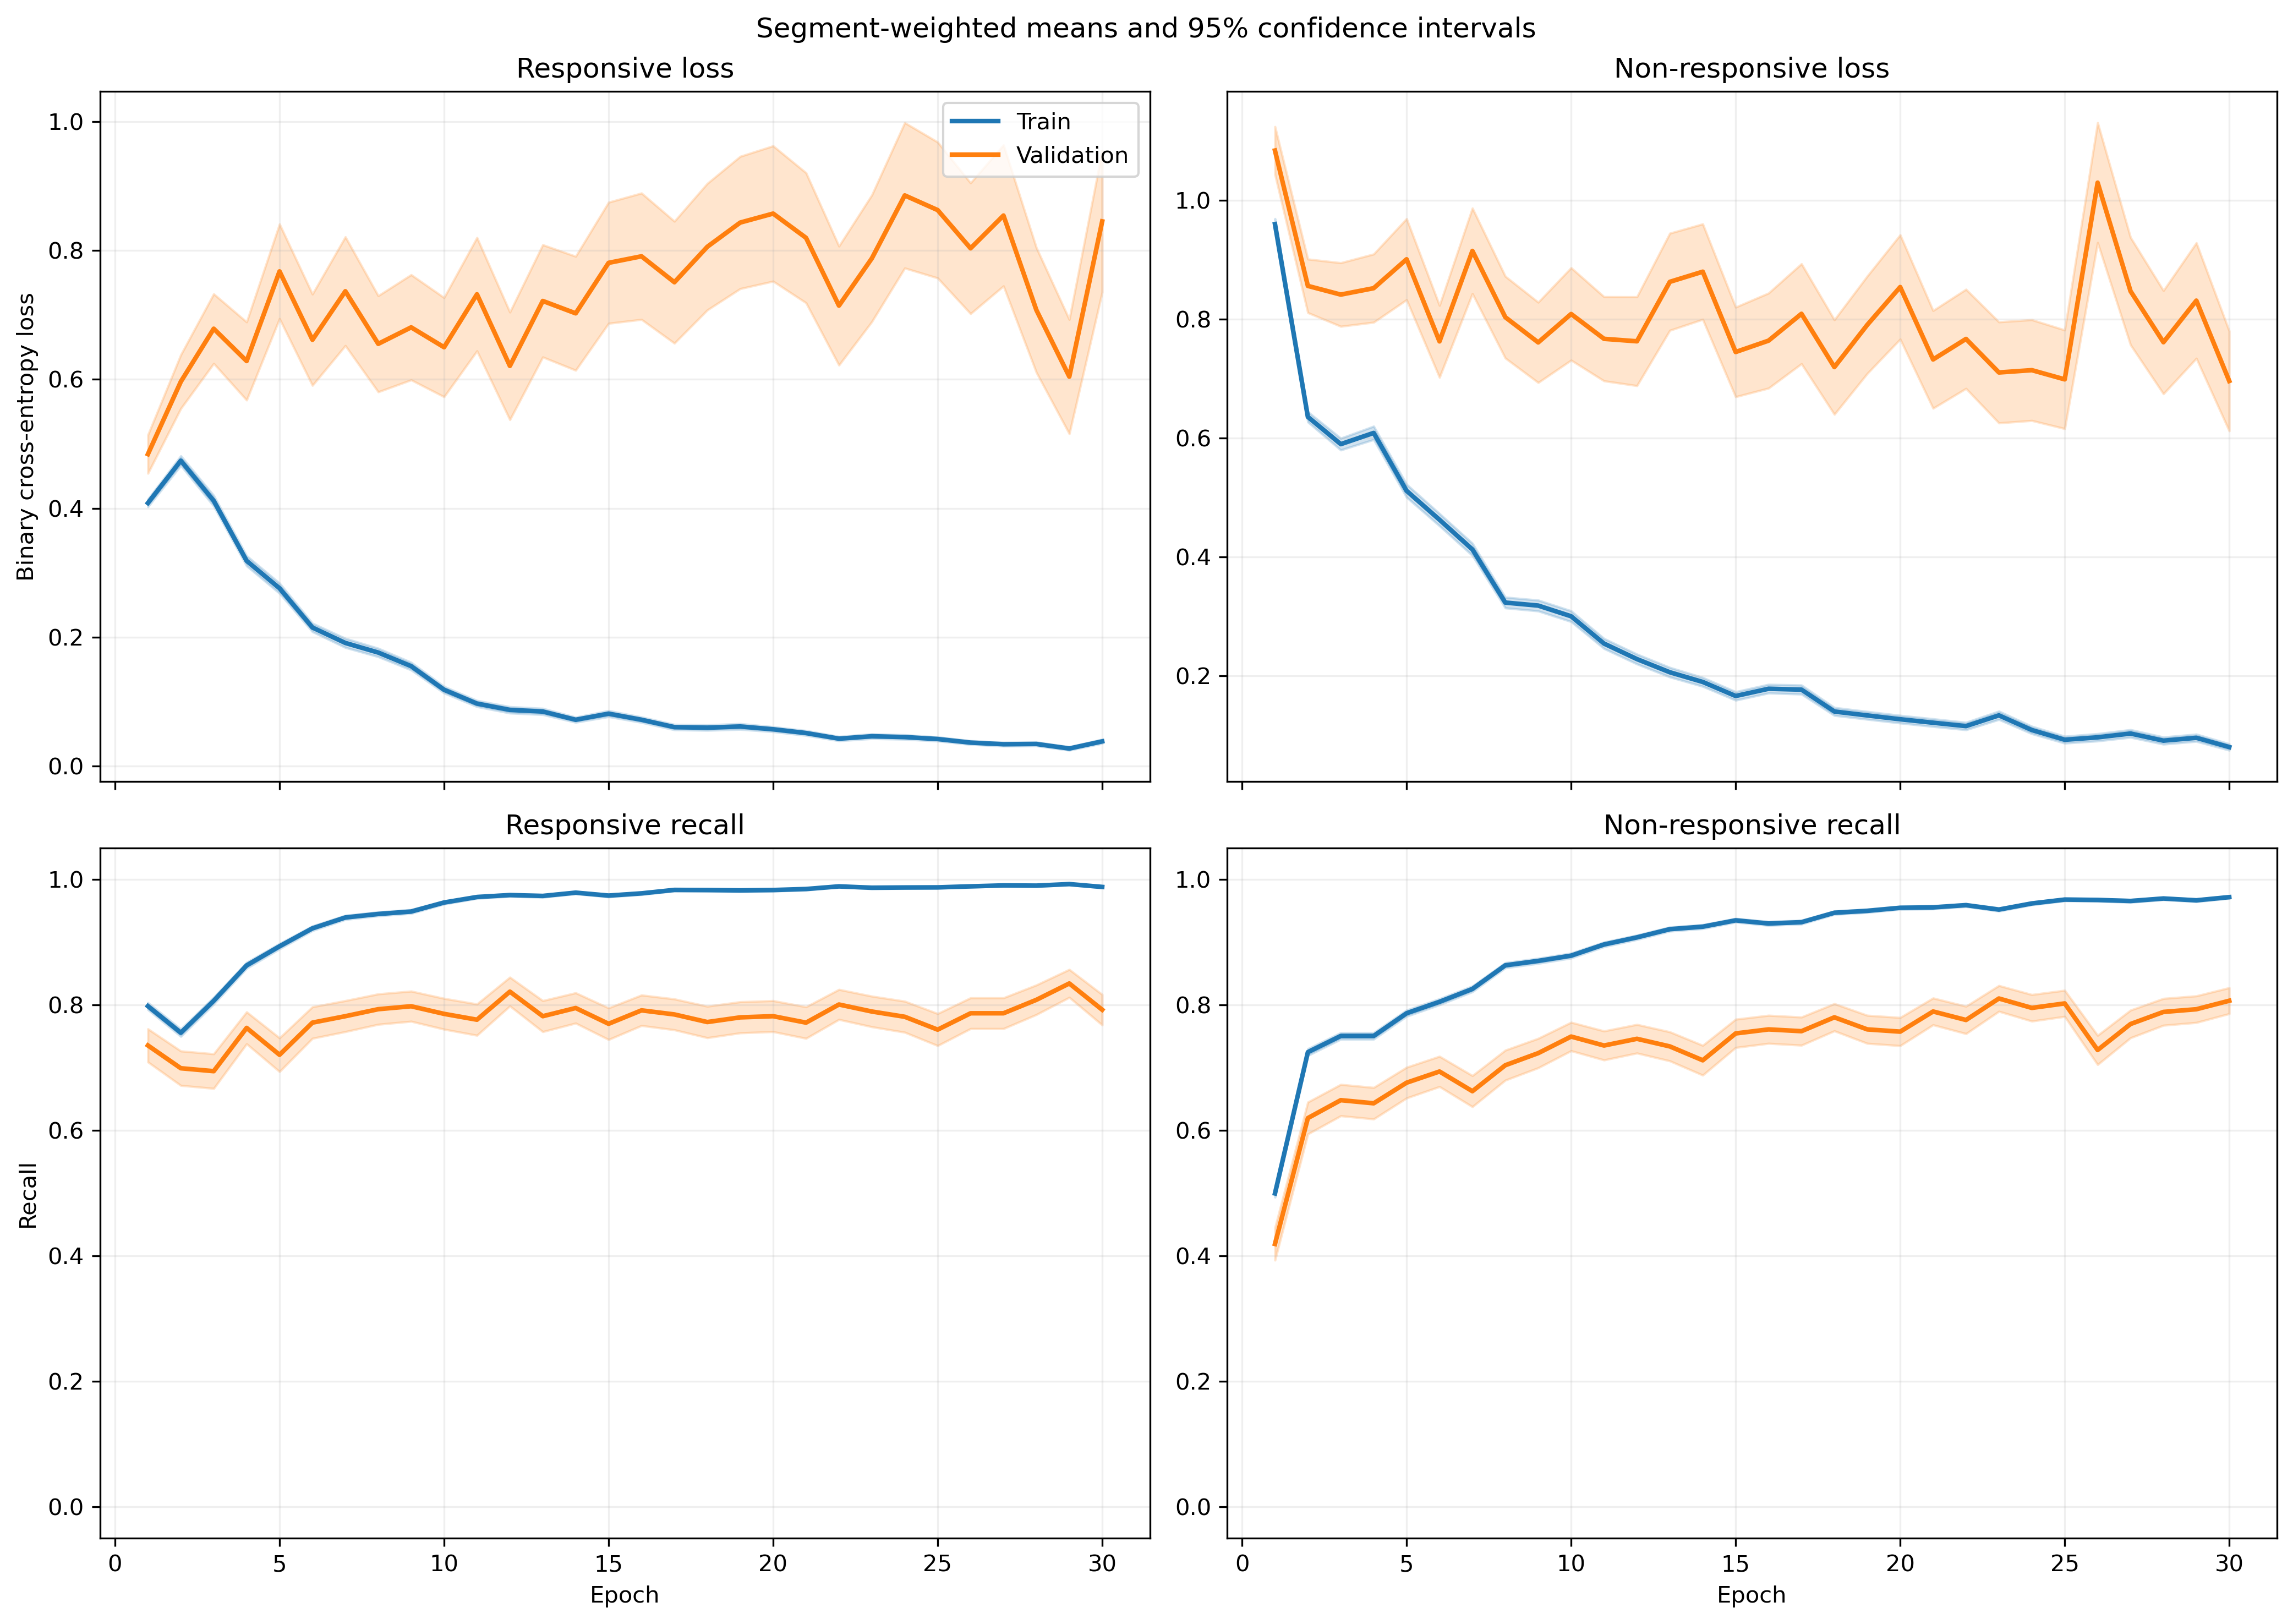

Values plotted in this chart, from the file beside it:
fold, epoch, split, r_loss, r_loss_count, r_loss_sum, r_loss_sum_sq, r_recall, r_recall_count, r_recall_sum, r_recall_sum_sq, nr_loss, nr_loss_count, nr_loss_sum, nr_loss_sum_sq, nr_recall, nr_recall_count, nr_recall_sum, nr_recall_sum_sq
1, 1, train, 0.4203, 1063, 446.8, 396.9, 0.7977, 1063, 848.0, 848.0, 0.8814, 1401, 1235, 1813, 0.5346, 1401, 749.0, 749.0
1, 1, validation, 0.1123, 10, 1.123, 0.2376, 1.0, 10, 10.0, 10.0, , 0, 0.0, 0.0, , 0, 0.0, 0.0
1, 2, train, 0.4664, 1063, 495.7, 494.3, 0.7686, 1063, 817.0, 817.0, 0.5759, 1401, 806.9, 1020, 0.748, 1401, 1048, 1048
1, 2, validation, 0.1578, 10, 1.578, 0.4468, 1.0, 10, 10.0, 10.0, , 0, 0.0, 0.0, , 0, 0.0, 0.0
1, 3, train, 0.4188, 1063, 445.2, 505.8, 0.7912, 1063, 841.0, 841.0, 0.5444, 1401, 762.6, 1169, 0.768, 1401, 1076, 1076
1, 3, validation, 0.06842, 10, 0.6842, 0.09298, 1.0, 10, 10.0, 10.0, , 0, 0.0, 0.0, , 0, 0.0, 0.0
1, 4, train, 0.2967, 1063, 315.4, 357.5, 0.8824, 1063, 938.0, 938.0, 0.5223, 1401, 731.8, 1253, 0.7752, 1401, 1086, 1086
1, 4, validation, 0.07503, 10, 0.7503, 0.1134, 1.0, 10, 10.0, 10.0, , 0, 0.0, 0.0, , 0, 0.0, 0.0
1, 5, train, 0.1877, 1063, 199.5, 221, 0.9398, 1063, 999.0, 999.0, 0.5761, 1401, 807.1, 1621, 0.7338, 1401, 1028, 1028
1, 5, validation, 0.04244, 10, 0.4244, 0.03615, 1.0, 10, 10.0, 10.0, , 0, 0.0, 0.0, , 0, 0.0, 0.0
1, 6, train, 0.1782, 1063, 189.4, 215.9, 0.936, 1063, 995.0, 995.0, 0.4621, 1401, 647.4, 1416, 0.8137, 1401, 1140, 1140
1, 6, validation, 0.02223, 10, 0.2223, 0.008481, 1.0, 10, 10.0, 10.0, , 0, 0.0, 0.0, , 0, 0.0, 0.0
1, 7, train, 0.1276, 1063, 135.6, 170.5, 0.9633, 1063, 1024, 1024, 0.4657, 1401, 652.4, 1534, 0.8051, 1401, 1128, 1128
1, 7, validation, 0.04206, 10, 0.4206, 0.06248, 1.0, 10, 10.0, 10.0, , 0, 0.0, 0.0, , 0, 0.0, 0.0
1, 8, train, 0.1265, 1063, 134.5, 112.2, 0.9661, 1063, 1027, 1027, 0.3292, 1401, 461.2, 826.5, 0.8587, 1401, 1203, 1203
1, 8, validation, 0.02599, 10, 0.2599, 0.01284, 1.0, 10, 10.0, 10.0, , 0, 0.0, 0.0, , 0, 0.0, 0.0
1, 9, train, 0.09394, 1063, 99.86, 142.6, 0.9755, 1063, 1037, 1037, 0.3437, 1401, 481.5, 1088, 0.8608, 1401, 1206, 1206
1, 9, validation, 0.009928, 10, 0.09928, 0.00192, 1.0, 10, 10.0, 10.0, , 0, 0.0, 0.0, , 0, 0.0, 0.0
1, 10, train, 0.08882, 1063, 94.42, 145.7, 0.9784, 1063, 1040, 1040, 0.2231, 1401, 312.6, 626.4, 0.9051, 1401, 1268, 1268
1, 10, validation, 0.01048, 10, 0.1048, 0.001731, 1.0, 10, 10.0, 10.0, , 0, 0.0, 0.0, , 0, 0.0, 0.0
1, 11, train, 0.1107, 1063, 117.6, 195.5, 0.968, 1063, 1029, 1029, 0.1893, 1401, 265.2, 509.8, 0.9158, 1401, 1283, 1283
1, 11, validation, 0.01835, 10, 0.1835, 0.007932, 1.0, 10, 10.0, 10.0, , 0, 0.0, 0.0, , 0, 0.0, 0.0
1, 12, train, 0.146, 1063, 155.2, 317.4, 0.9473, 1063, 1007, 1007, 0.1726, 1401, 241.8, 617.1, 0.9343, 1401, 1309, 1309
1, 12, validation, 0.009014, 10, 0.09014, 0.002518, 1.0, 10, 10.0, 10.0, , 0, 0.0, 0.0, , 0, 0.0, 0.0
1, 13, train, 0.0687, 1063, 73.03, 83.99, 0.9727, 1063, 1034, 1034, 0.1687, 1401, 236.3, 586.7, 0.9343, 1401, 1309, 1309
1, 13, validation, 0.02096, 10, 0.2096, 0.01115, 1.0, 10, 10.0, 10.0, , 0, 0.0, 0.0, , 0, 0.0, 0.0
1, 14, train, 0.02947, 1063, 31.32, 34.12, 0.9944, 1063, 1057, 1057, 0.3266, 1401, 457.5, 1288, 0.8722, 1401, 1222, 1222
1, 14, validation, 0.002125, 10, 0.02125, 7.755319234092894e-05, 1.0, 10, 10.0, 10.0, , 0, 0.0, 0.0, , 0, 0.0, 0.0
1, 15, train, 0.04959, 1063, 52.72, 42.38, 0.9831, 1063, 1045, 1045, 0.1513, 1401, 212, 408, 0.94, 1401, 1317, 1317
1, 15, validation, 0.002862, 10, 0.02862, 0.0002269, 1.0, 10, 10.0, 10.0, , 0, 0.0, 0.0, , 0, 0.0, 0.0
1, 16, train, 0.1258, 1063, 133.8, 197.8, 0.9539, 1063, 1014, 1014, 0.1677, 1401, 234.9, 495.5, 0.9336, 1401, 1308, 1308
1, 16, validation, 0.01681, 10, 0.1681, 0.01873, 1.0, 10, 10.0, 10.0, , 0, 0.0, 0.0, , 0, 0.0, 0.0
1, 17, train, 0.1374, 1063, 146.1, 269.2, 0.9511, 1063, 1011, 1011, 0.05419, 1401, 75.92, 172.5, 0.9836, 1401, 1378, 1378
1, 17, validation, 0.05827, 10, 0.5827, 0.1281, 1.0, 10, 10.0, 10.0, , 0, 0.0, 0.0, , 0, 0.0, 0.0
1, 18, train, 0.05514, 1063, 58.61, 154.8, 0.9849, 1063, 1047, 1047, 0.1175, 1401, 164.7, 530.9, 0.9622, 1401, 1348, 1348
1, 18, validation, 0.0009027, 10, 0.009027, 1.3784788279735949e-05, 1.0, 10, 10.0, 10.0, , 0, 0.0, 0.0, , 0, 0.0, 0.0
1, 19, train, 0.04791, 1063, 50.92, 82.83, 0.9897, 1063, 1052, 1052, 0.1305, 1401, 182.8, 392.8, 0.9479, 1401, 1328, 1328
1, 19, validation, 0.005184, 10, 0.05184, 0.0004238, 1.0, 10, 10.0, 10.0, , 0, 0.0, 0.0, , 0, 0.0, 0.0
1, 20, train, 0.0331, 1063, 35.18, 40.14, 0.9944, 1063, 1057, 1057, 0.09951, 1401, 139.4, 356.1, 0.9686, 1401, 1357, 1357
1, 20, validation, 0.001587, 10, 0.01587, 3.961307015742932e-05, 1.0, 10, 10.0, 10.0, , 0, 0.0, 0.0, , 0, 0.0, 0.0
1, 21, train, 0.05255, 1063, 55.86, 88.77, 0.9878, 1063, 1050, 1050, 0.06592, 1401, 92.36, 197.9, 0.98, 1401, 1373, 1373
1, 21, validation, 0.003261, 10, 0.03261, 0.0004177, 1.0, 10, 10.0, 10.0, , 0, 0.0, 0.0, , 0, 0.0, 0.0
1, 22, train, 0.04143, 1063, 44.04, 46.17, 0.9868, 1063, 1049, 1049, 0.06436, 1401, 90.17, 220.1, 0.9764, 1401, 1368, 1368
1, 22, validation, 0.00402, 10, 0.0402, 0.0004172, 1.0, 10, 10.0, 10.0, , 0, 0.0, 0.0, , 0, 0.0, 0.0
1, 23, train, 0.04743, 1063, 50.41, 175.7, 0.9887, 1063, 1051, 1051, 0.06885, 1401, 96.46, 297.2, 0.9764, 1401, 1368, 1368
1, 23, validation, 0.000702, 10, 0.00702, 1.0461896636115853e-05, 1.0, 10, 10.0, 10.0, , 0, 0.0, 0.0, , 0, 0.0, 0.0
1, 24, train, 0.05963, 1063, 63.39, 122.4, 0.9784, 1063, 1040, 1040, 0.06131, 1401, 85.89, 254.2, 0.9814, 1401, 1375, 1375
1, 24, validation, 0.001157, 10, 0.01157, 4.2556584276098874e-05, 1.0, 10, 10.0, 10.0, , 0, 0.0, 0.0, , 0, 0.0, 0.0
1, 25, train, 0.05936, 1063, 63.09, 102.9, 0.9784, 1063, 1040, 1040, 0.07124, 1401, 99.81, 278.2, 0.9729, 1401, 1363, 1363
1, 25, validation, 0.002058, 10, 0.02058, 0.0001099, 1.0, 10, 10.0, 10.0, , 0, 0.0, 0.0, , 0, 0.0, 0.0
1, 26, train, 0.1561, 1063, 165.9, 335.1, 0.9445, 1063, 1004, 1004, 0.0468, 1401, 65.57, 147.5, 0.9836, 1401, 1378, 1378
1, 26, validation, 0.007372, 10, 0.07372, 0.002112, 1.0, 10, 10.0, 10.0, , 0, 0.0, 0.0, , 0, 0.0, 0.0
1, 27, train, 0.04062, 1063, 43.18, 24.36, 0.9868, 1063, 1049, 1049, 0.0487, 1401, 68.23, 151.3, 0.9829, 1401, 1377, 1377
1, 27, validation, 0.00212, 10, 0.0212, 8.442147259302146e-05, 1.0, 10, 10.0, 10.0, , 0, 0.0, 0.0, , 0, 0.0, 0.0
1, 28, train, 0.02305, 1063, 24.51, 17.28, 0.9944, 1063, 1057, 1057, 0.1014, 1401, 142, 350.6, 0.9643, 1401, 1351, 1351
1, 28, validation, 0.001991, 10, 0.01991, 5.68503503473039e-05, 1.0, 10, 10.0, 10.0, , 0, 0.0, 0.0, , 0, 0.0, 0.0
1, 29, train, 0.05283, 1063, 56.16, 163.5, 0.9859, 1063, 1048, 1048, 0.0859, 1401, 120.4, 245.8, 0.9636, 1401, 1350, 1350
1, 29, validation, 0.001234, 10, 0.01234, 2.2391685661204974e-05, 1.0, 10, 10.0, 10.0, , 0, 0.0, 0.0, , 0, 0.0, 0.0
1, 30, train, 0.0476, 1063, 50.59, 74.77, 0.9859, 1063, 1048, 1048, 0.05425, 1401, 76.01, 150.8, 0.98, 1401, 1373, 1373
1, 30, validation, 0.001114, 10, 0.01114, 2.0083009303561994e-05, 1.0, 10, 10.0, 10.0, , 0, 0.0, 0.0, , 0, 0.0, 0.0
... 1,140 more rows
